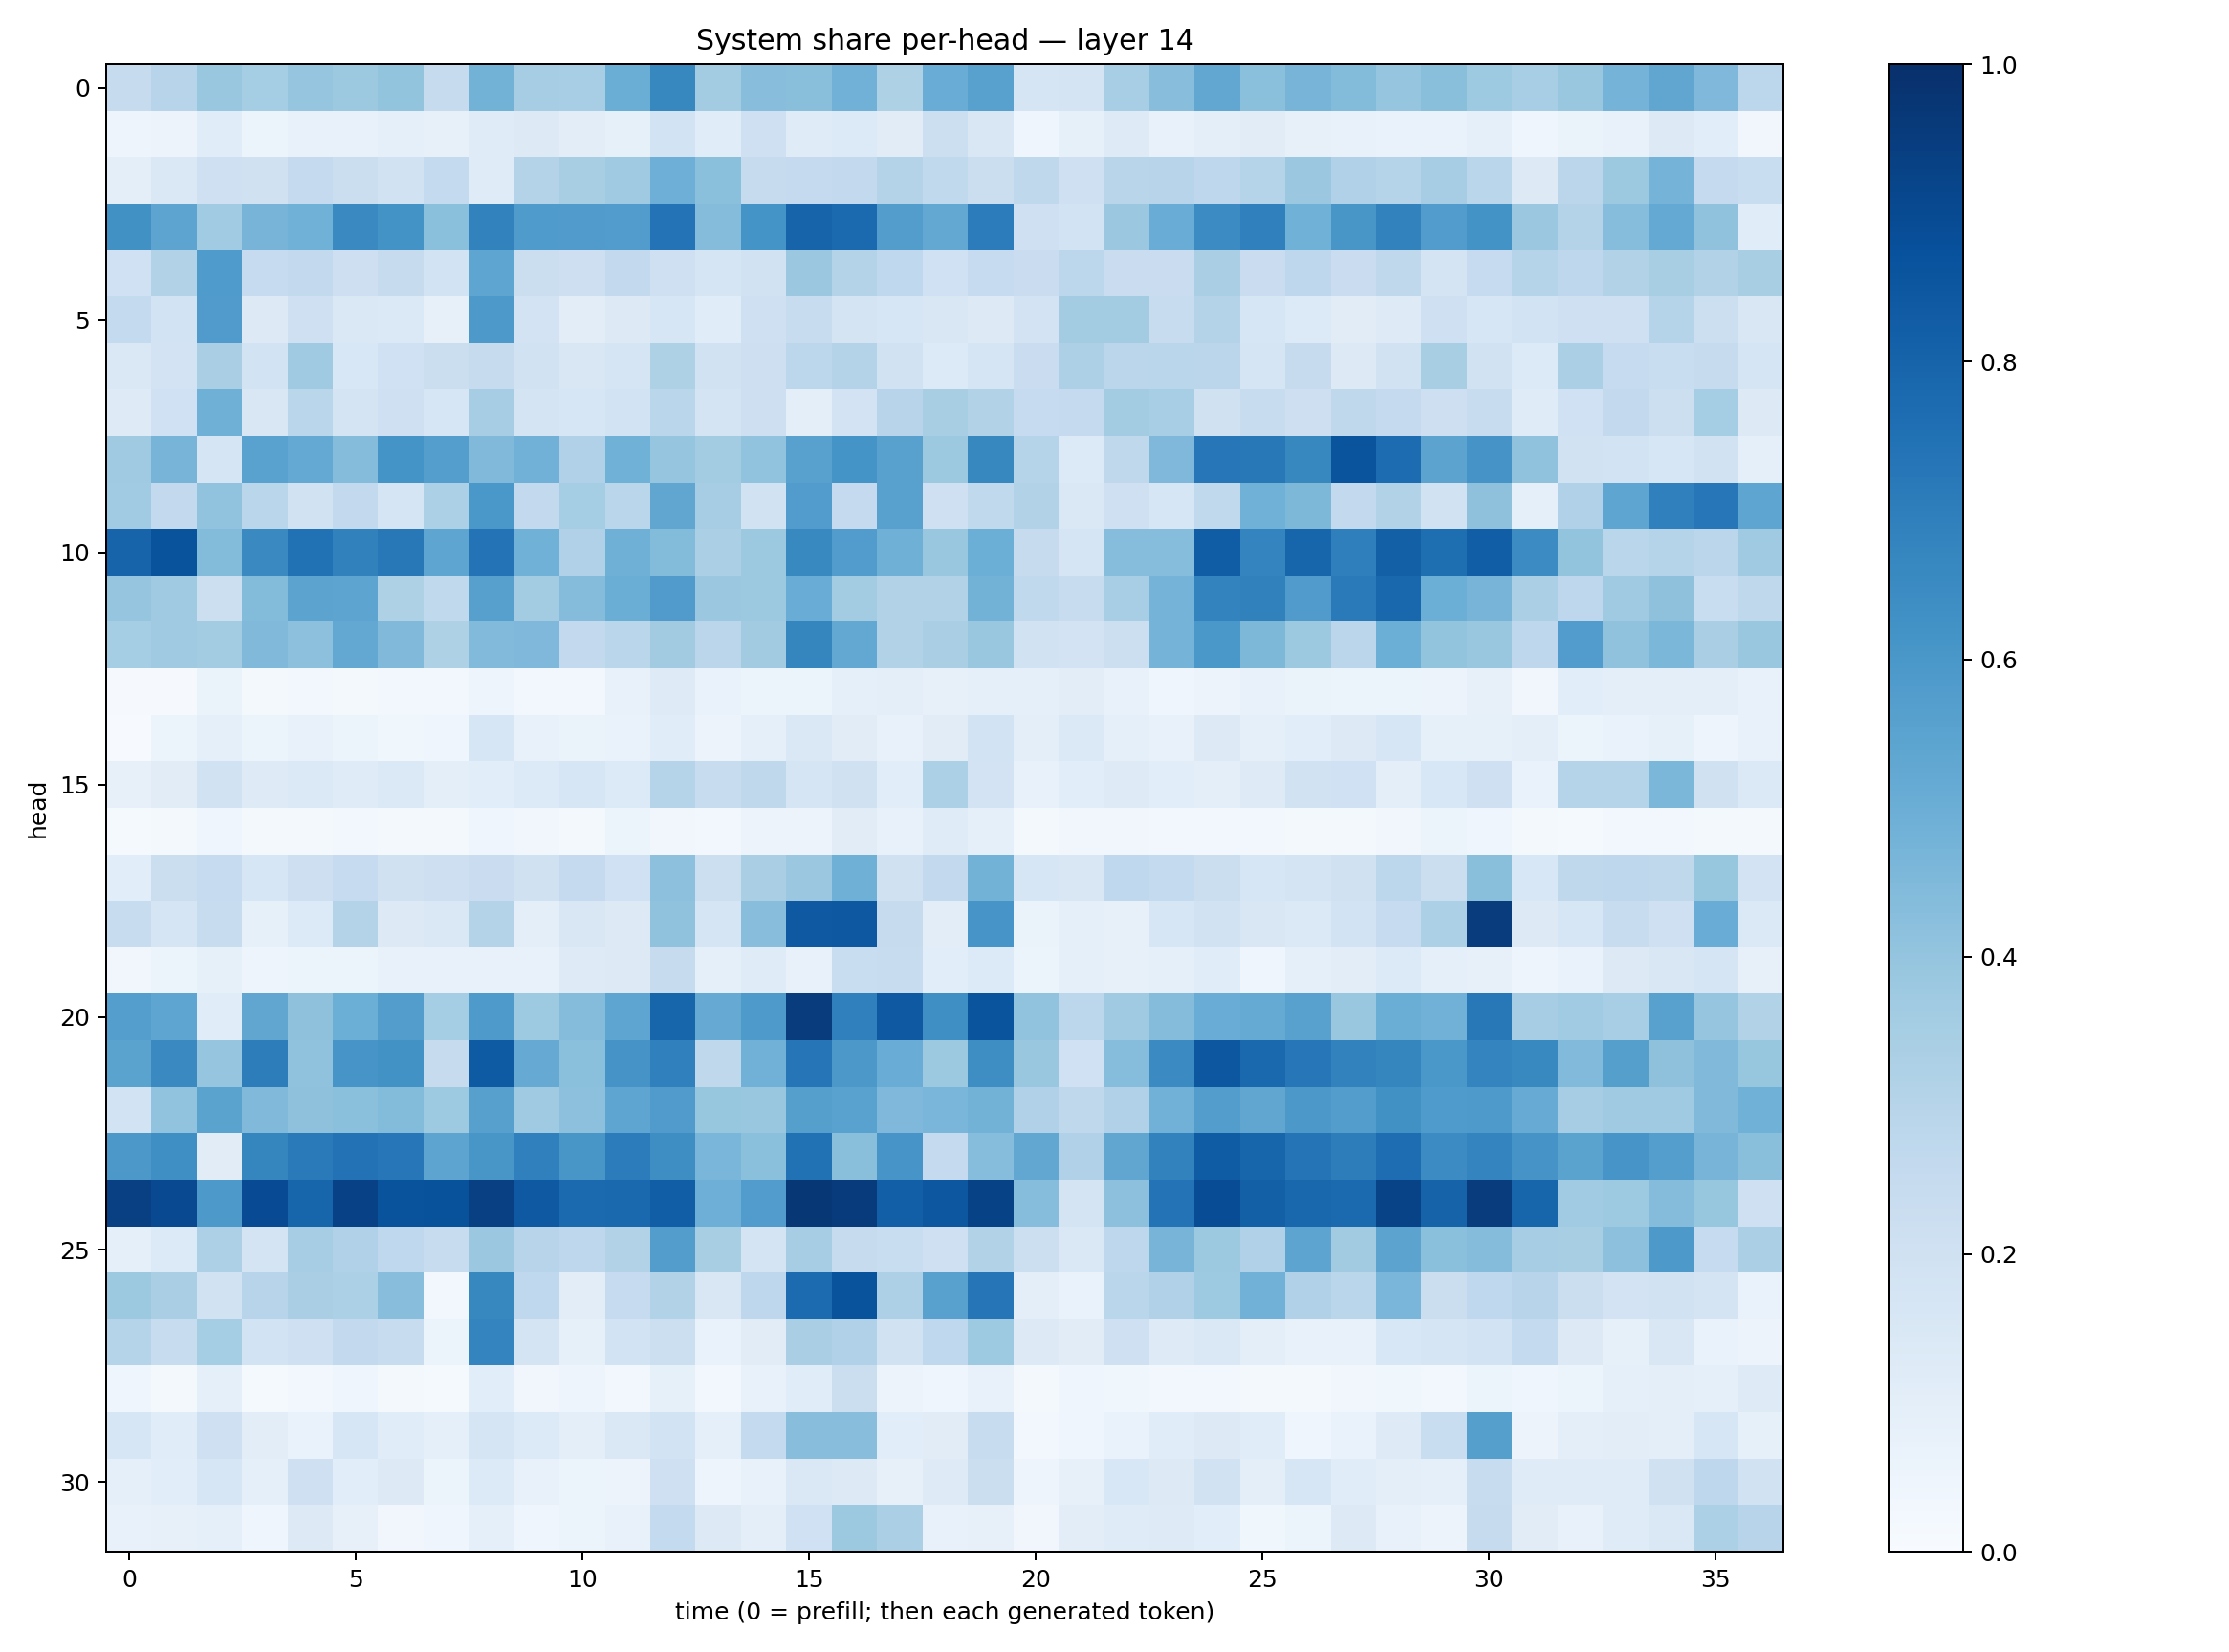

Source data for this figure (header and first rows):
0.2439498, 0.2948581, 0.3886595, 0.35160688, 0.39631647, 0.3771922, 0.4007452, 0.24408536, 0.47838795, 0.34892902, 0.3475961, 0.50365305, 0.660554, 0.35809252, 0.42963344, 0.42575064, 0.48210165, 0.3206191, 0.50761974, 0.5568218, 0.16913524, 0.17557715, 0.34614903, 0.42731825
0.04946, 0.05713, 0.1157, 0.05357, 0.07178, 0.07115, 0.08896, 0.08056, 0.1174, 0.1261, 0.1052, 0.08299, 0.1849, 0.1168, 0.2045, 0.1175, 0.1344, 0.1116, 0.2172, 0.1517, 0.04226, 0.08251, 0.1234, 0.0735
0.09693, 0.1427, 0.2069, 0.1982, 0.2511, 0.2248, 0.1931, 0.2566, 0.1202, 0.3078, 0.3408, 0.3709, 0.4952, 0.4182, 0.2457, 0.2511, 0.2614, 0.3076, 0.2645, 0.2214, 0.2727, 0.2099, 0.2917, 0.296
0.6272, 0.5416, 0.3654, 0.4724, 0.4862, 0.6538, 0.6197, 0.4186, 0.682, 0.5838, 0.5804, 0.5743, 0.7419, 0.4356, 0.6171, 0.8001, 0.776, 0.5726, 0.5268, 0.7056, 0.2097, 0.1867, 0.3803, 0.5069
0.2013, 0.3162, 0.582, 0.2487, 0.2586, 0.2111, 0.2456, 0.1845, 0.5381, 0.2218, 0.214, 0.2601, 0.2083, 0.1684, 0.1917, 0.379, 0.3068, 0.2679, 0.2024, 0.2499, 0.2281, 0.2798, 0.2301, 0.2287
0.2576, 0.185, 0.5805, 0.1251, 0.207, 0.1452, 0.1367, 0.08035, 0.592, 0.1814, 0.1033, 0.132, 0.1594, 0.1145, 0.2053, 0.2358, 0.1738, 0.1638, 0.1505, 0.1308, 0.1805, 0.3565, 0.3565, 0.2361
0.1458, 0.1817, 0.3381, 0.1848, 0.3681, 0.1533, 0.2022, 0.2222, 0.2452, 0.1925, 0.1514, 0.1701, 0.3215, 0.1935, 0.2136, 0.2785, 0.3055, 0.1907, 0.134, 0.1677, 0.2271, 0.3256, 0.2839, 0.2882
0.1241, 0.2014, 0.4885, 0.1516, 0.2882, 0.1792, 0.207, 0.1599, 0.3486, 0.1772, 0.1586, 0.1871, 0.289, 0.1776, 0.2145, 0.0955, 0.1823, 0.2961, 0.3406, 0.3087, 0.2493, 0.2536, 0.3577, 0.3461
0.3672, 0.4691, 0.167, 0.5528, 0.5212, 0.436, 0.6161, 0.5686, 0.4484, 0.483, 0.32, 0.4857, 0.3976, 0.3586, 0.4049, 0.5548, 0.615, 0.5572, 0.3773, 0.6615, 0.2999, 0.1355, 0.2714, 0.4529
0.3644, 0.2596, 0.4025, 0.2866, 0.1894, 0.2609, 0.1705, 0.3314, 0.6012, 0.2613, 0.3523, 0.2858, 0.5322, 0.3485, 0.1948, 0.5766, 0.2512, 0.556, 0.2036, 0.262, 0.313, 0.147, 0.208, 0.1636
0.797, 0.8646, 0.4388, 0.6541, 0.7475, 0.6864, 0.7223, 0.5363, 0.7384, 0.4881, 0.3198, 0.492, 0.4408, 0.3335, 0.3763, 0.6591, 0.5777, 0.4905, 0.3884, 0.4974, 0.2456, 0.1664, 0.4334, 0.4304
0.395, 0.3685, 0.2173, 0.4379, 0.5443, 0.5427, 0.3241, 0.2638, 0.5604, 0.3577, 0.4349, 0.5015, 0.581, 0.3814, 0.3755, 0.5055, 0.3584, 0.3137, 0.3161, 0.4768, 0.2632, 0.2403, 0.346, 0.4749
0.3535, 0.3704, 0.3579, 0.4453, 0.4167, 0.5268, 0.4473, 0.3205, 0.4436, 0.4505, 0.2614, 0.2858, 0.3625, 0.2845, 0.3594, 0.6682, 0.5249, 0.3112, 0.3379, 0.3882, 0.1948, 0.1808, 0.2177, 0.4751
0.008829, 0.009486, 0.06576, 0.01986, 0.03081, 0.02334, 0.02819, 0.02397, 0.04871, 0.02636, 0.03066, 0.0723, 0.1217, 0.06747, 0.05904, 0.06154, 0.0901, 0.1009, 0.07838, 0.08642, 0.08794, 0.1016, 0.07281, 0.0428
0.005317, 0.05167, 0.09176, 0.05092, 0.07324, 0.06105, 0.03668, 0.04583, 0.1615, 0.07224, 0.06363, 0.06693, 0.1169, 0.05739, 0.09242, 0.1446, 0.1131, 0.07282, 0.113, 0.1858, 0.09981, 0.1397, 0.09034, 0.07392
0.08111, 0.1113, 0.1932, 0.123, 0.1391, 0.1172, 0.1393, 0.09672, 0.1059, 0.1341, 0.1603, 0.1362, 0.3002, 0.2386, 0.271, 0.1691, 0.1976, 0.1075, 0.3295, 0.183, 0.07164, 0.1073, 0.1222, 0.1062
0.01249, 0.0162, 0.0391, 0.0159, 0.01941, 0.02735, 0.02066, 0.02269, 0.04286, 0.03484, 0.01998, 0.05258, 0.03457, 0.02629, 0.05734, 0.05589, 0.1126, 0.07321, 0.1179, 0.09189, 0.01631, 0.03454, 0.03499, 0.02423
0.1079, 0.2234, 0.2467, 0.1577, 0.2142, 0.2479, 0.1966, 0.2121, 0.2274, 0.1967, 0.2535, 0.2008, 0.4147, 0.2163, 0.3386, 0.3802, 0.4908, 0.1956, 0.2602, 0.4768, 0.1586, 0.1513, 0.2689, 0.2548
0.2388, 0.1679, 0.2355, 0.08553, 0.1341, 0.3068, 0.1308, 0.1463, 0.3068, 0.09653, 0.151, 0.1281, 0.4102, 0.1667, 0.4267, 0.8423, 0.8453, 0.2431, 0.1034, 0.6068, 0.06412, 0.09053, 0.0816, 0.163
0.03193, 0.05957, 0.08577, 0.05022, 0.0617, 0.05956, 0.07115, 0.07545, 0.07161, 0.071, 0.1215, 0.1282, 0.2424, 0.08973, 0.12, 0.07811, 0.2322, 0.2374, 0.1091, 0.1334, 0.05196, 0.09291, 0.07918, 0.09221
0.5689, 0.5361, 0.1165, 0.5314, 0.4131, 0.4964, 0.5727, 0.3552, 0.5893, 0.3721, 0.4372, 0.5367, 0.7932, 0.5136, 0.587, 0.9524, 0.6875, 0.8412, 0.6328, 0.8601, 0.4039, 0.279, 0.37, 0.4367
0.5483, 0.6542, 0.3947, 0.7027, 0.407, 0.6062, 0.6216, 0.2449, 0.8348, 0.5144, 0.4217, 0.61, 0.6914, 0.2733, 0.4809, 0.7282, 0.5973, 0.5078, 0.3762, 0.6388, 0.3892, 0.2, 0.4316, 0.6502
0.1846, 0.4027, 0.5492, 0.4491, 0.4131, 0.4211, 0.439, 0.3727, 0.5592, 0.368, 0.4173, 0.5371, 0.5794, 0.3939, 0.388, 0.5648, 0.5513, 0.4518, 0.464, 0.477, 0.3202, 0.2722, 0.3165, 0.483
0.5946, 0.6344, 0.1124, 0.6718, 0.7144, 0.7436, 0.7245, 0.5404, 0.6032, 0.6899, 0.6038, 0.704, 0.6367, 0.4619, 0.4192, 0.748, 0.4255, 0.6063, 0.2507, 0.4333, 0.5311, 0.3167, 0.5318, 0.6818
0.937, 0.9017, 0.5936, 0.8915, 0.7957, 0.9311, 0.8647, 0.8674, 0.9354, 0.8437, 0.7766, 0.7787, 0.8225, 0.4935, 0.5745, 0.9722, 0.9563, 0.8172, 0.8486, 0.9265, 0.4334, 0.1793, 0.4144, 0.7387
0.09318, 0.1339, 0.3252, 0.1763, 0.35, 0.3199, 0.2692, 0.2352, 0.3826, 0.2965, 0.2769, 0.3161, 0.5739, 0.3409, 0.1731, 0.3499, 0.2423, 0.2319, 0.208, 0.3155, 0.2152, 0.1475, 0.2741, 0.4691
0.3789, 0.3374, 0.1934, 0.2958, 0.3394, 0.3285, 0.4261, 0.03066, 0.662, 0.2695, 0.1016, 0.2482, 0.3155, 0.1495, 0.2748, 0.7703, 0.8634, 0.3245, 0.5562, 0.7294, 0.09541, 0.06724, 0.2879, 0.3193
0.297, 0.238, 0.3537, 0.186, 0.2109, 0.2584, 0.2372, 0.06245, 0.6731, 0.175, 0.08356, 0.1845, 0.2184, 0.06678, 0.1098, 0.3363, 0.3169, 0.1924, 0.2678, 0.3736, 0.1297, 0.112, 0.2108, 0.1226
0.04093, 0.01926, 0.08827, 0.01358, 0.02791, 0.04434, 0.01774, 0.01527, 0.1064, 0.03495, 0.04881, 0.0249, 0.0835, 0.02725, 0.07615, 0.1168, 0.222, 0.05698, 0.0435, 0.07489, 0.0218, 0.04093, 0.03517, 0.02898
0.1583, 0.116, 0.205, 0.1027, 0.06992, 0.1601, 0.1146, 0.0882, 0.1706, 0.1345, 0.0977, 0.1436, 0.1864, 0.08842, 0.2548, 0.4294, 0.4295, 0.1073, 0.1112, 0.2421, 0.02837, 0.04515, 0.07027, 0.1142
0.09301, 0.1061, 0.1574, 0.09117, 0.2053, 0.1059, 0.1265, 0.05365, 0.1349, 0.07796, 0.05938, 0.05769, 0.2092, 0.0505, 0.07446, 0.1429, 0.127, 0.07892, 0.123, 0.2229, 0.04989, 0.07999, 0.1551, 0.1292
0.07114, 0.07939, 0.08611, 0.04513, 0.128, 0.07902, 0.03269, 0.04639, 0.08891, 0.04188, 0.05095, 0.07105, 0.255, 0.1263, 0.09939, 0.1993, 0.3757, 0.3336, 0.07539, 0.07933, 0.03264, 0.1051, 0.1196, 0.1247
